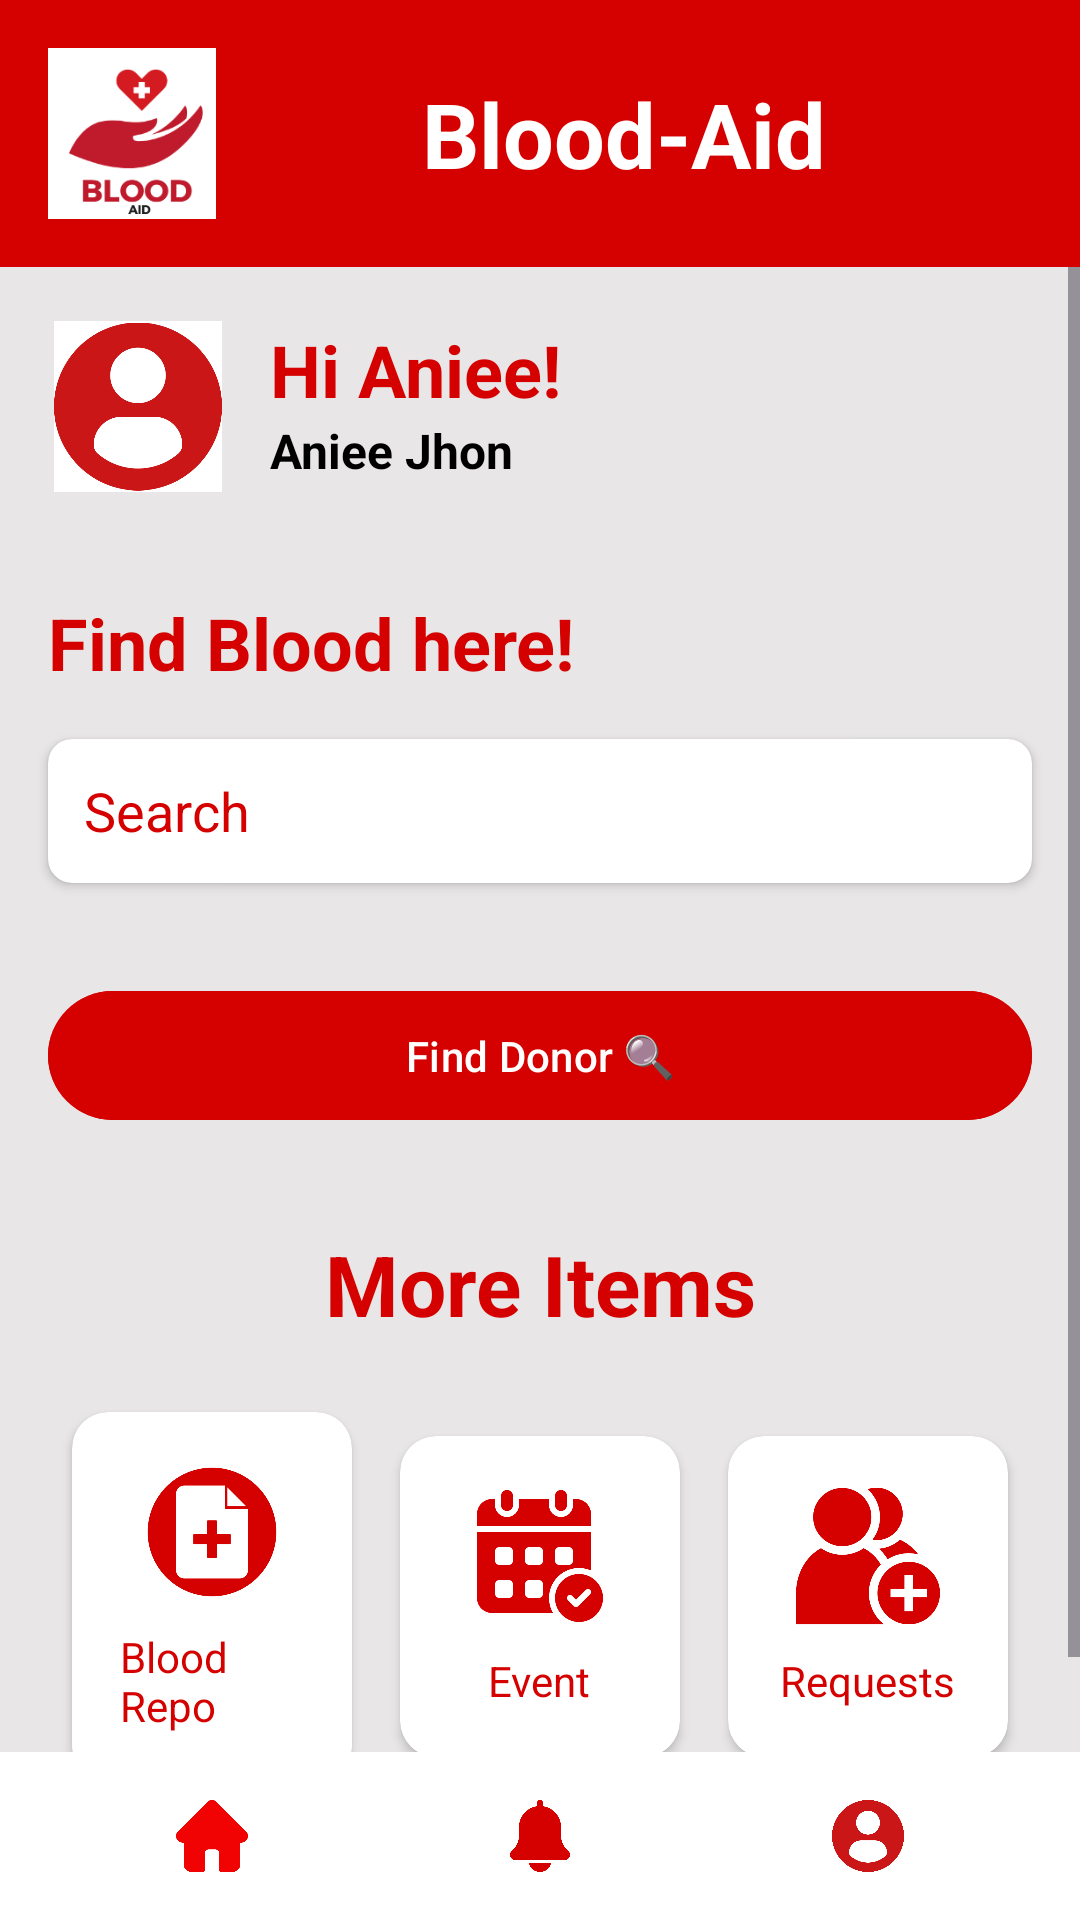

The Android layout XML behind this screen, and the referenced resources:
<!-- AndroidManifest.xml: application theme Theme.Blood_Aid -->
<!-- res/layout/activity_org_dashboard.xml -->
<?xml version="1.0" encoding="utf-8"?>
<androidx.constraintlayout.widget.ConstraintLayout xmlns:android="http://schemas.android.com/apk/res/android"
    xmlns:app="http://schemas.android.com/apk/res-auto"
    xmlns:tools="http://schemas.android.com/tools"
    android:id="@+id/main"
    android:layout_width="match_parent"
    android:layout_height="match_parent"
    android:background="@color/lightWhite">

    <LinearLayout
        android:id="@+id/headerLayout"
        android:layout_width="match_parent"
        android:layout_height="wrap_content"
        android:orientation="horizontal"
        android:gravity="center_vertical"
        app:layout_constraintTop_toTopOf="parent"
        android:background="@color/red"
        android:padding="16dp">

        <ImageView
            android:id="@+id/logoImage"
            android:layout_width="56dp"
            android:layout_height="57dp"
            android:background="@color/white"
            app:srcCompat="@drawable/logo" />

        <TextView
            android:id="@+id/bloodAid"
            android:layout_width="0dp"
            android:layout_height="wrap_content"
            android:layout_weight="1"
            android:gravity="center"
            android:text="Blood-Aid"
            android:textColor="@color/white"
            android:textSize="30sp"
            android:textStyle="bold" />
    </LinearLayout>

    <ScrollView
        android:layout_width="match_parent"
        android:layout_height="0dp"
        app:layout_constraintTop_toBottomOf="@id/headerLayout"
        app:layout_constraintBottom_toTopOf="@id/bottomNavigation">

        <LinearLayout
            android:layout_width="match_parent"
            android:layout_height="wrap_content"
            android:orientation="vertical">

            <LinearLayout
                android:id="@+id/profileSection"
                android:layout_width="match_parent"
                android:layout_height="wrap_content"
                android:orientation="horizontal"
                android:padding="18dp">

                <ImageView
                    android:id="@+id/profile"
                    android:layout_width="56dp"
                    android:layout_height="57dp"
                    android:background="@color/white"
                    app:srcCompat="@drawable/profile" />

                <LinearLayout
                    android:layout_width="wrap_content"
                    android:layout_height="wrap_content"
                    android:orientation="vertical"
                    android:layout_marginStart="16dp">

                    <TextView
                        android:layout_width="wrap_content"
                        android:layout_height="wrap_content"
                        android:text="Hi Aniee!"
                        android:textColor="@color/red"
                        android:textSize="24sp"
                        android:textStyle="bold" />

                    <TextView
                        android:layout_width="wrap_content"
                        android:layout_height="wrap_content"
                        android:text="Aniee Jhon"
                        android:textColor="@color/black"
                        android:textSize="16sp"
                        android:textStyle="bold" />
                </LinearLayout>
            </LinearLayout>

            <TextView
                android:id="@+id/findBlood"
                android:layout_width="wrap_content"
                android:layout_height="wrap_content"
                android:layout_marginStart="16dp"
                android:layout_marginTop="16dp"
                android:text="Find Blood here!"
                android:textColor="@color/red"
                android:textSize="24sp"
                android:textStyle="bold" />

            <androidx.cardview.widget.CardView
                android:id="@+id/searchBar"
                android:layout_width="match_parent"
                android:layout_height="wrap_content"
                android:layout_margin="16dp"
                app:cardCornerRadius="8dp">

                <EditText
                    android:layout_width="match_parent"
                    android:layout_height="48dp"
                    android:background="@null"
                    android:hint="Search"
                    android:textColorHint="@color/red"
                    android:padding="12dp" />
            </androidx.cardview.widget.CardView>

            <com.google.android.material.button.MaterialButton
                android:id="@+id/findDonorButton"
                android:layout_width="match_parent"
                android:layout_height="wrap_content"
                android:layout_margin="16dp"
                android:backgroundTint="@color/red"
                android:padding="12dp"
                android:text="Find Donor 🔍"
                android:textColor="@android:color/white" />

            <TextView
                android:id="@+id/moreItemsTitle"
                android:layout_width="match_parent"
                android:layout_height="wrap_content"
                android:layout_marginTop="16dp"
                android:text="More Items"
                android:gravity="center"
                android:textColor="@color/red"
                android:textSize="28sp"
                android:textStyle="bold" />

            <LinearLayout
                android:id="@+id/moreItemsRow"
                android:layout_width="match_parent"
                android:layout_height="wrap_content"
                android:layout_margin="16dp"
                android:gravity="center"
                android:orientation="horizontal">

                <androidx.cardview.widget.CardView
                    android:layout_width="0dp"
                    android:layout_height="wrap_content"
                    android:layout_weight="1"
                    android:layout_margin="8dp"
                    app:cardCornerRadius="12dp">

                    <LinearLayout
                        android:layout_width="match_parent"
                        android:layout_height="wrap_content"
                        android:orientation="vertical"
                        android:gravity="center"
                        android:padding="16dp">

                        <ImageView
                            android:layout_width="48dp"
                            android:layout_height="48dp"
                            android:src="@drawable/report"
                            app:tint="@color/red" />

                        <TextView
                            android:layout_width="wrap_content"
                            android:layout_height="wrap_content"
                            android:layout_marginTop="8dp"
                            android:text="Blood Repo"
                            android:textColor="@color/red"
                            android:textSize="14sp" />
                    </LinearLayout>
                </androidx.cardview.widget.CardView>

                <androidx.cardview.widget.CardView
                    android:layout_width="0dp"
                    android:layout_height="wrap_content"
                    android:layout_weight="1"
                    android:layout_margin="8dp"
                    app:cardCornerRadius="12dp">

                    <LinearLayout
                        android:layout_width="match_parent"
                        android:layout_height="wrap_content"
                        android:orientation="vertical"
                        android:gravity="center"
                        android:padding="16dp">

                        <ImageView
                            android:layout_width="48dp"
                            android:layout_height="48dp"
                            android:src="@drawable/event"
                            app:tint="@color/red" />

                        <TextView
                            android:layout_width="wrap_content"
                            android:layout_height="wrap_content"
                            android:layout_marginTop="8dp"
                            android:text="Event"
                            android:textColor="@color/red"
                            android:textSize="14sp" />
                    </LinearLayout>
                </androidx.cardview.widget.CardView>

                <androidx.cardview.widget.CardView
                    android:layout_width="0dp"
                    android:layout_height="wrap_content"
                    android:layout_weight="1"
                    android:layout_margin="8dp"
                    app:cardCornerRadius="12dp">

                    <LinearLayout
                        android:layout_width="match_parent"
                        android:layout_height="wrap_content"
                        android:orientation="vertical"
                        android:gravity="center"
                        android:padding="16dp">

                        <ImageView
                            android:layout_width="48dp"
                            android:layout_height="48dp"
                            android:src="@drawable/request"
                            app:tint="@color/red" />

                        <TextView
                            android:layout_width="wrap_content"
                            android:layout_height="wrap_content"
                            android:layout_marginTop="8dp"
                            android:text="Requests"
                            android:textColor="@color/red"
                            android:textSize="14sp" />
                    </LinearLayout>
                </androidx.cardview.widget.CardView>
            </LinearLayout>
        </LinearLayout>
    </ScrollView>

    <LinearLayout
        android:id="@+id/bottomNavigation"
        android:layout_width="match_parent"
        android:layout_height="wrap_content"
        android:background="@color/white"
        android:orientation="horizontal"
        android:padding="16dp"
        app:layout_constraintBottom_toBottomOf="parent">

        <ImageView
            android:layout_width="0dp"
            android:layout_height="24dp"
            android:layout_weight="1"
            android:src="@drawable/homepage" />

        <ImageView
            android:id="@+id/bottomNotificationIcon"
            android:layout_width="0dp"
            android:layout_height="24dp"
            android:layout_weight="1"
            android:src="@drawable/bell"
            app:tint="@color/red" />

        <ImageView
            android:layout_width="0dp"
            android:layout_height="24dp"
            android:layout_weight="1"
            android:src="@drawable/profile" />
    </LinearLayout>

</androidx.constraintlayout.widget.ConstraintLayout>
<!-- resources referenced by this layout -->
<resources>
  <color name="black">#FF000000</color>
  <color name="lightWhite">#E8E6E6</color>
  <color name="red">#D50000</color>
  <color name="white">#FFFFFFFF</color>
  <!-- drawable bell: png bitmap (drawable, 10833 bytes) -->
  <!-- drawable event: png bitmap (drawable, 16794 bytes) -->
  <!-- drawable homepage: png bitmap (drawable, 7899 bytes) -->
  <!-- drawable logo: png bitmap (drawable, 8934 bytes) -->
  <!-- drawable profile: png bitmap (drawable, 20387 bytes) -->
  <!-- drawable report: png bitmap (drawable, 14019 bytes) -->
  <!-- drawable request: png bitmap (drawable, 21268 bytes) -->
  <style name="Theme.Blood_Aid" parent="Base.Theme.Blood_Aid" />
  <style name="Base.Theme.Blood_Aid" parent="Theme.Material3.DayNight.NoActionBar">
          
          
      </style>
</resources>
